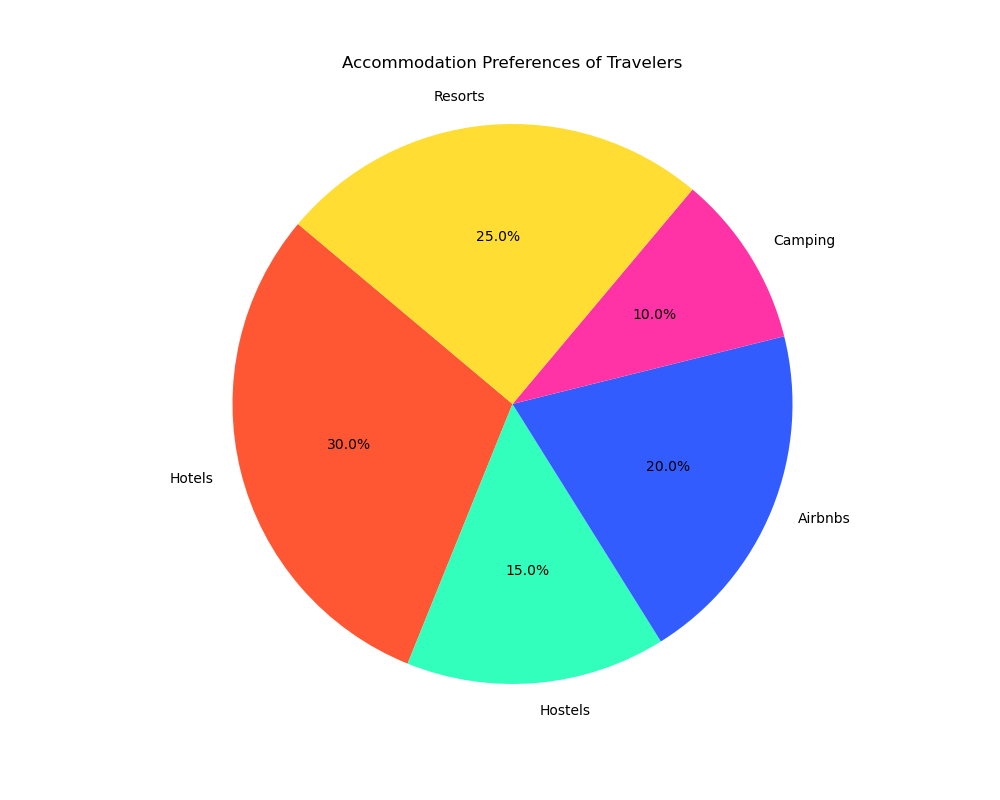

The file beside this chart, header and first rows:
Type, Count
Hotels, 300
Hostels, 150
Airbnbs, 200
Camping, 100
Resorts, 250
